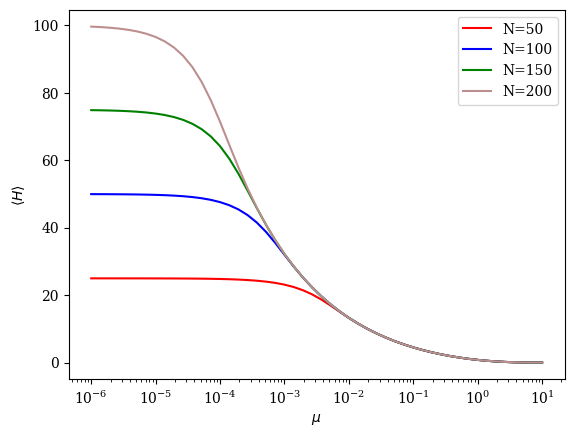

The matplotlib source for this figure:
#!/usr/bin/python
# -*- coding: utf8
import matplotlib.pyplot as plt
fsize=10
plt.rc("font",size=fsize)
plt.rc("font",family='serif')

import numpy as np
from scipy.optimize import curve_fit
from numpy import linalg as LA
import sys
colors=['red','blue','green','rosybrown','sandybrown','gold','olivedrab']
nb_col = len(colors)
################################## 
### Déclaration fonctions ########
##################################
### Définition des matrices de transfert des différents modèles
def Trans(kbt,champ,inter,L):
    d=np.zeros((L+1,L+1))
    for y1,i in enumerate(d):
        for y2,j in enumerate(i):
            d[y1][y2] = np.exp(-kbt*( champ*(y1+y2)/2 +inter*abs(y1-y2)) )
    return d
### Définition des matrices de magnetisation des différents modèles
def Mat(L):
    d=np.zeros((L+1,L+1))
    for y,i in enumerate(d):
        d[y][y] = abs(y)
    return d
### Fonction qui calcule directement l'énergie libre
def intDiag(ly,beta,h,j):
    matphi = Mat(LY)
    matphi2 = np.square(matphi)
    tm = Trans(beta,h,j,ly)
    w,v = LA.eigh(tm) 

    deb = np.dot(np.dot(v[:,-1],matphi),v[:,-2])*np.dot(np.dot(v[:,-1],matphi),v[:,-2])
    r = np.arange(512)
    r = deb*np.power(w[-2]/w[-1],r)
    chi = 0
    for i,c in enumerate(r):
        if i == 0 or i == len(r)-1:
            chi += c/r[0]
        elif i%2 == 0 :
            chi += 2*c/r[0]
        else :
            chi += 4*c/r[0]
    chi /=3
    return [-np.log(max(w))/beta , np.dot(np.dot(v[:,-1],matphi),v[:,-1]),np.dot(np.dot(v[:,-1],matphi2),v[:,-1]), chi] 

############################
# Déclaration matrices
J = 1 ; TC = 2/np.log(1.+np.power(2,0.5)) ; BETA = 1/TC;

Bn = 50
Bspace = np.logspace(-6,1,Bn)
LY = 100
####### Données #####
#### Calcul de la magnétisation via TM

hbar = np.empty(np.size(Bspace))
fbar = np.empty(np.size(Bspace))
cbar = np.empty(np.size(Bspace))

hauteur = plt.subplot(111)
#correlation = plt.subplot(312)
#energie = plt.subplot(313)

for l,LY in enumerate([50,100,150,200]) :
    for i,Bmax in enumerate(Bspace) :
        print(l,i)
        res = intDiag(LY,BETA,Bmax,J)
        fbar[i] = res[0]
        hbar[i] = res[1]
        cbar[i] = (res[2]-hbar[i]**2)**0.5

    hauteur.plot(Bspace,hbar,color=colors[l],label="N="+str(LY))

    
#correlation.legend()
#correlation.set_xlabel('$\mu$')
#correlation.set_ylabel('Correlation length')

hauteur.legend()
hauteur.set_xlabel('$\mu$')
hauteur.set_xscale('log')
hauteur.set_ylabel('$\langle H \\rangle $')

#energie.legend()
#energie.set_xlabel('$\mu$')
#energie.set_ylabel('$E=\sum |h_i-h_{i+1}|$')

plt.savefig('semiinf.pdf')
plt.show()
